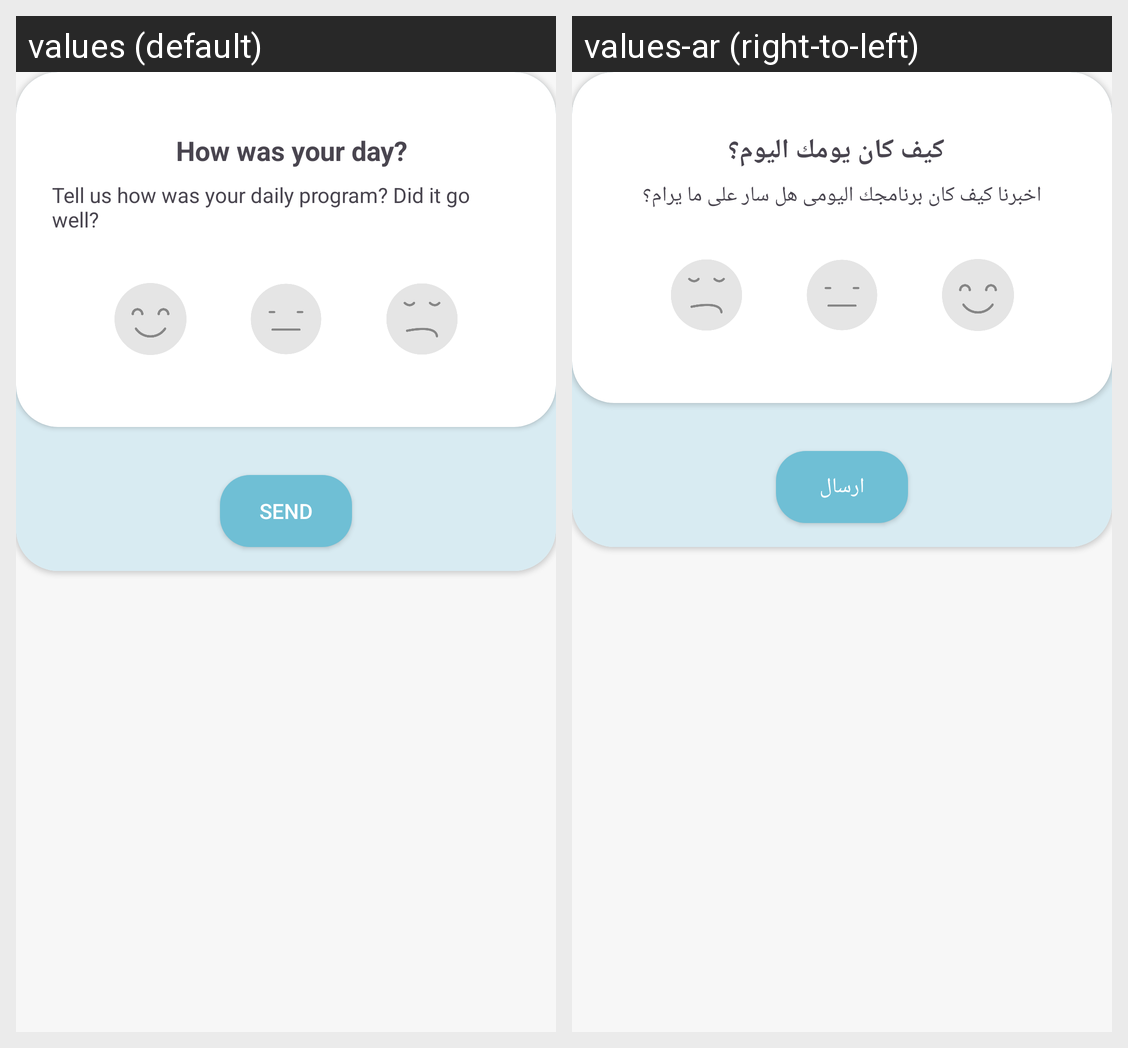

Locale-by-locale string values for the Android screen shown in this grid:
Android screen res/layout/dialoge_survey.xml rendered under 2 locales, left to right: values (default), values-ar (right-to-left). Device: Nexus 5 (rendered at 1080×1920; each locale shown at half size, 540×960, under a caption strip naming it); theme Theme.MyProject.
Strings drawn on this screen, with the default value and each locale's value (text and hints the layout hard-codes, and strings that could not be matched under every locale, appear in the picture but are not listed):

how_was_your_day
  values: How was your day?
  values-ar: كيف كان يومك اليوم؟

tell_us_how_was_your_daily_program_did_it_go_well
  values: Tell us how was your daily program? Did it go well?
  values-ar: اخبرنا كيف كان برنامجك اليومى هل سار على ما يرام؟

send
  values: Send
  values-ar: ارسال
